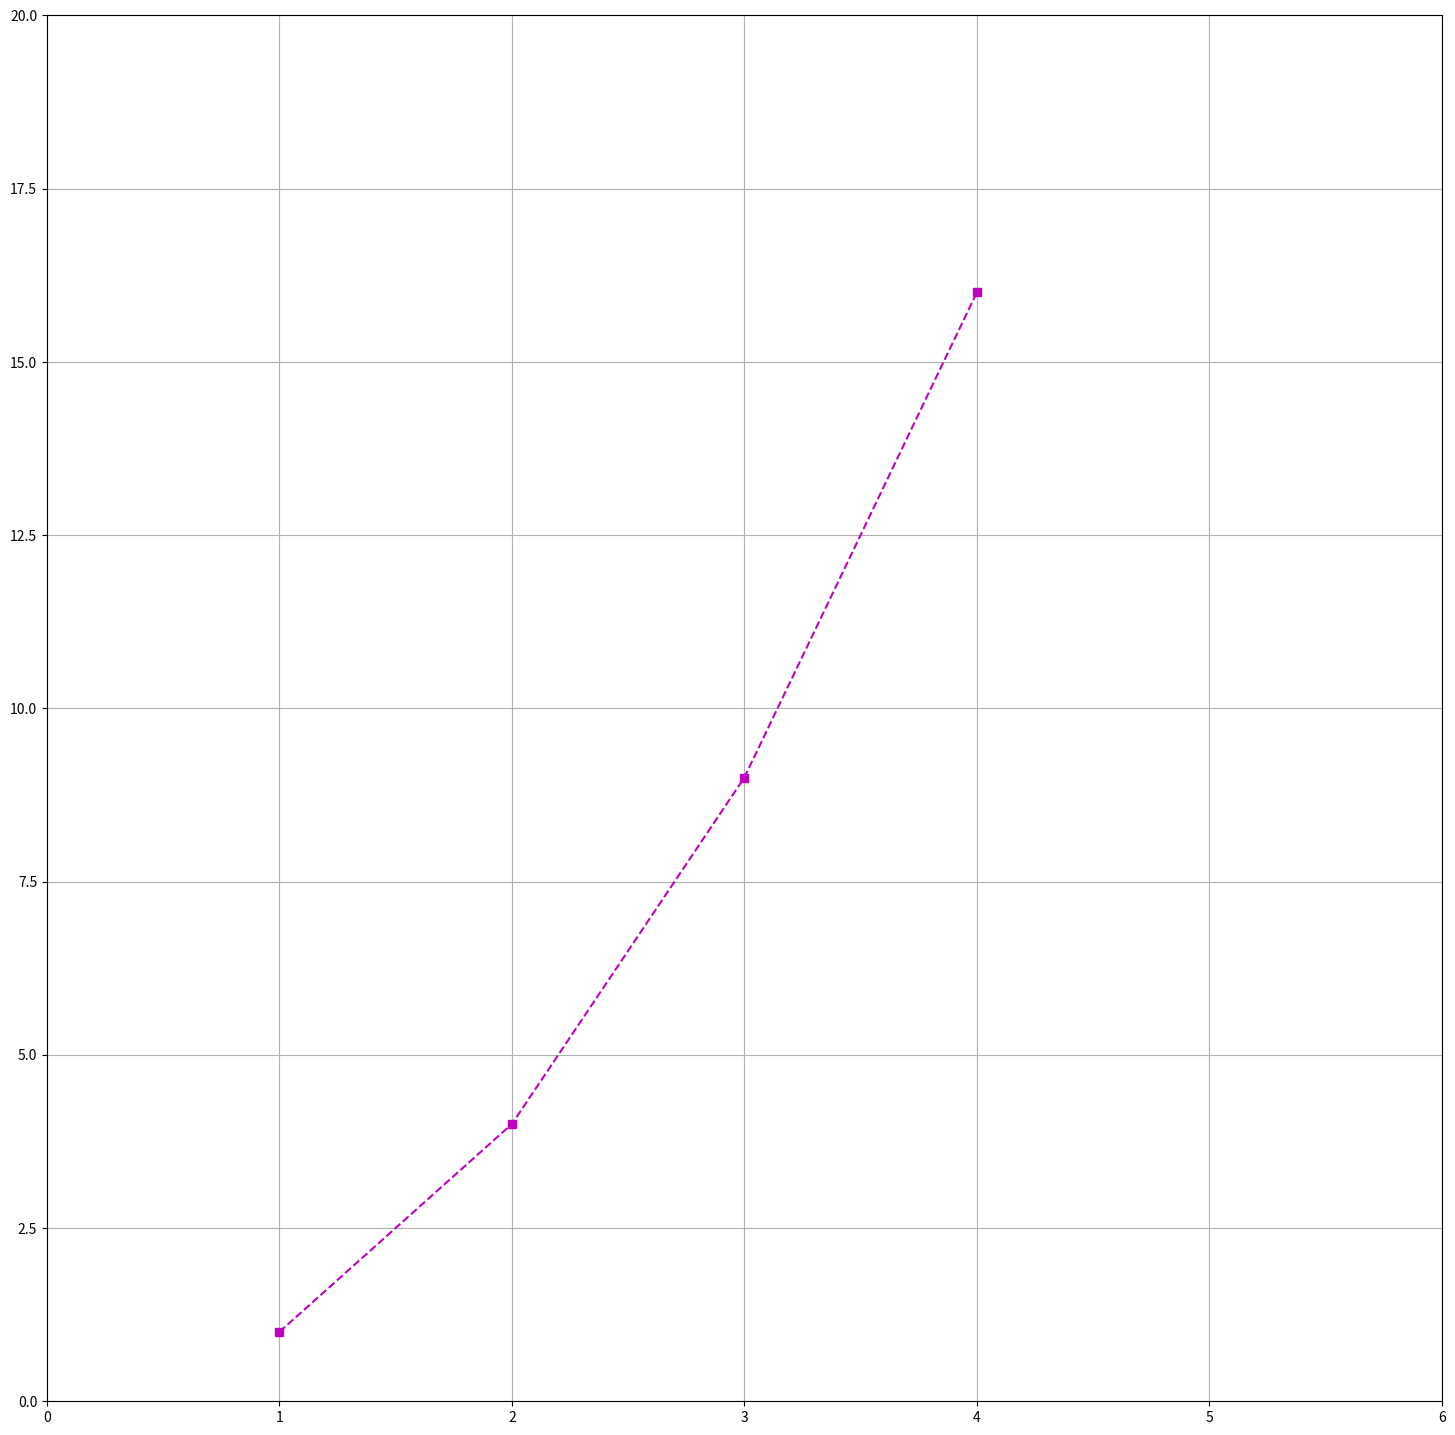

Source code (Python):
import matplotlib.pyplot as plt

plt.figure(figsize=(18 , 18))

data = [1, 2, 3, 4], [1, 4, 9, 16]
plt.plot( data[0] , data[1], 'ms--')
plt.axis([0, 6, 0, 20])


plt.grid(True); plt.show()


